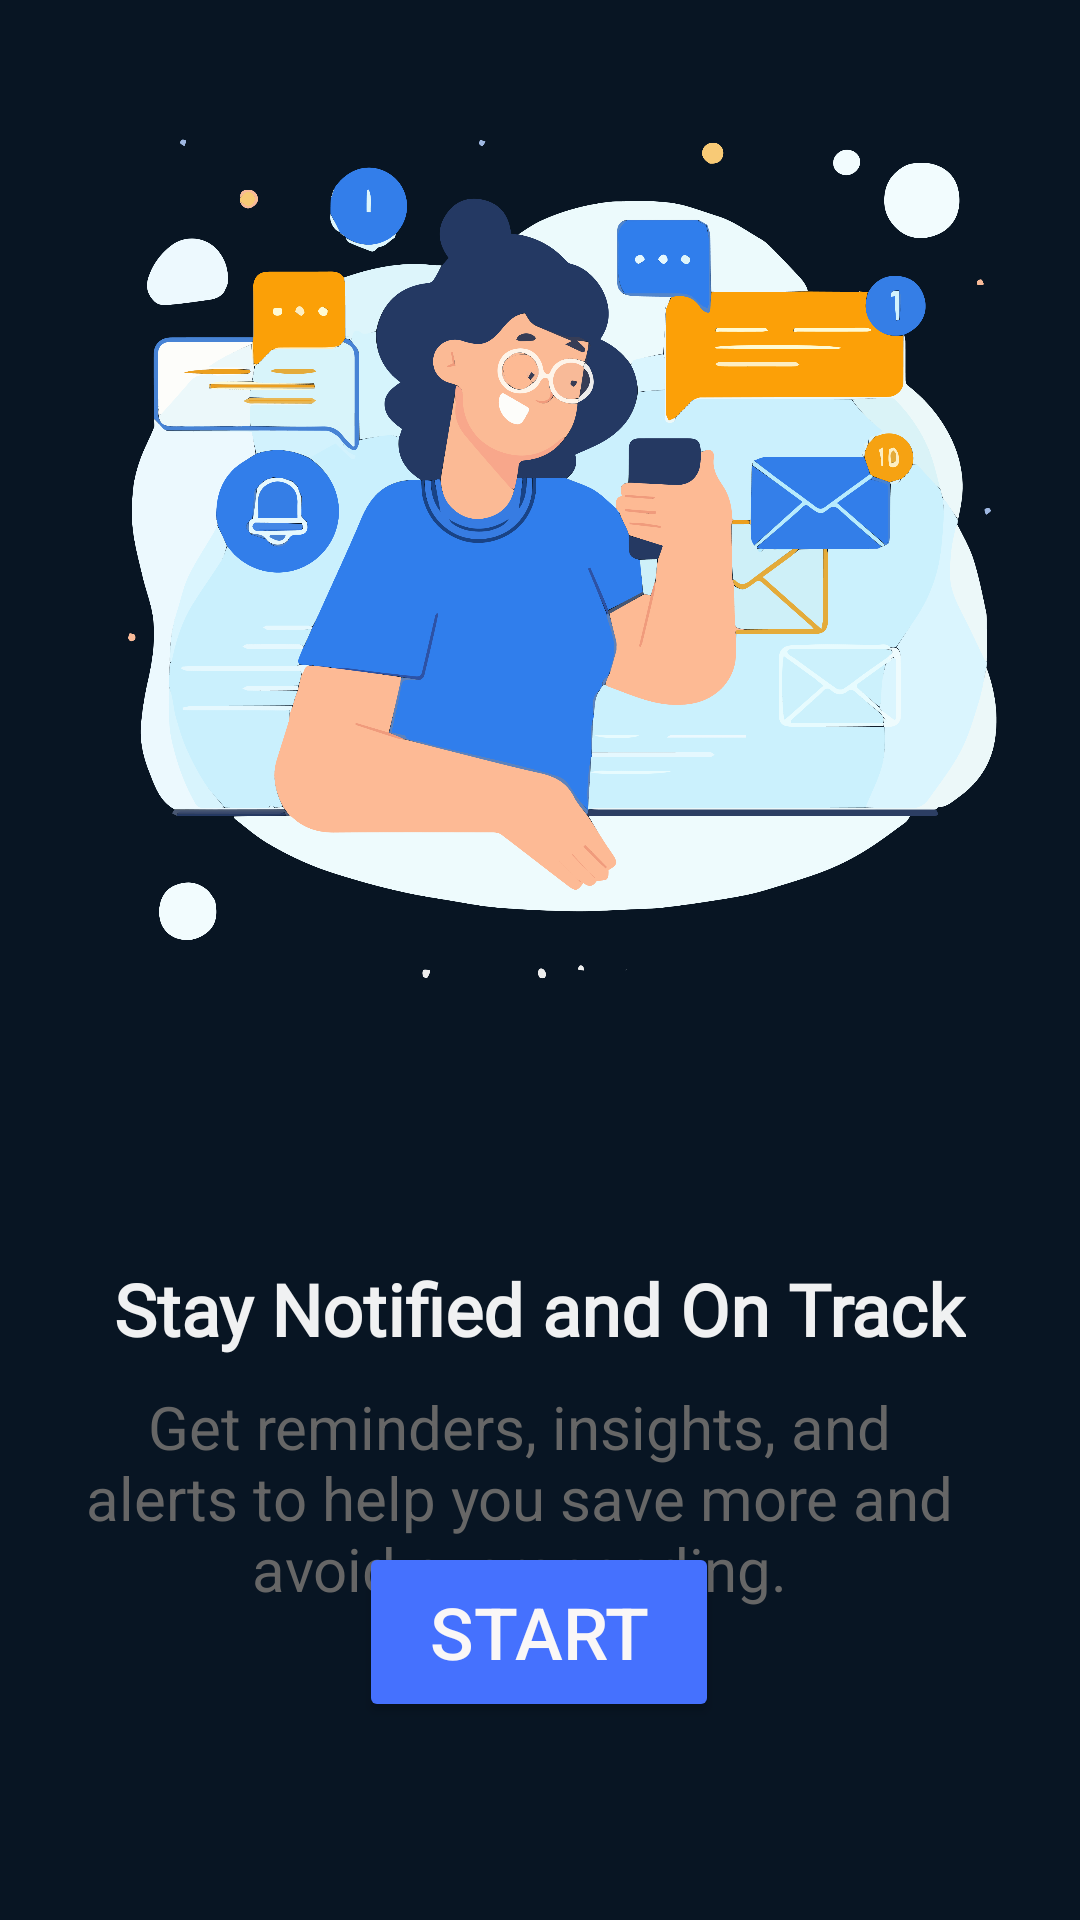

Produce the Android XML layout that renders to this screen, including the resource entries it uses.
<!-- AndroidManifest.xml: application theme Theme.MAD_labexam3_app -->
<!-- res/layout/onbording3.xml -->
<?xml version="1.0" encoding="utf-8"?>
<androidx.constraintlayout.widget.ConstraintLayout xmlns:android="http://schemas.android.com/apk/res/android"
    xmlns:app="http://schemas.android.com/apk/res-auto"
    xmlns:tools="http://schemas.android.com/tools"
    android:layout_width="match_parent"
    android:layout_height="match_parent"
    android:background="#081523">

    <ImageView
        android:id="@+id/ivIllustration"
        android:layout_width="0dp"
        android:layout_height="0dp"
        android:layout_marginEnd="-10dp"
        android:scaleType="fitCenter"
        android:src="@drawable/onbording3"
        app:layout_constraintBottom_toBottomOf="parent"
        app:layout_constraintEnd_toEndOf="parent"
        app:layout_constraintHeight_percent="0.5"
        app:layout_constraintHorizontal_bias="0.0"
        app:layout_constraintStart_toStartOf="parent"
        app:layout_constraintTop_toTopOf="parent"
        app:layout_constraintVertical_bias="0.073"
        app:layout_constraintVertical_chainStyle="packed" />

    <TextView
        android:id="@+id/tvTitle"
        android:layout_width="wrap_content"
        android:layout_height="wrap_content"
        android:layout_marginTop="420dp"
        android:fontFamily="@font/acme"
        android:text="Stay Notified and On Track"
        android:textColor="#F0F1F2"
        android:textSize="24sp"
        android:textStyle="bold"
        app:layout_constraintBottom_toBottomOf="@+id/viewDiagonal"
        app:layout_constraintEnd_toEndOf="parent"
        app:layout_constraintStart_toStartOf="parent"
        app:layout_constraintTop_toTopOf="parent"
        app:layout_constraintVertical_bias="0.584" />

    <TextView
        android:id="@+id/tvSubtitle"
        android:layout_width="300dp"
        android:layout_height="wrap_content"
        android:layout_marginStart="200dp"
        android:layout_marginTop="8dp"
        android:layout_marginEnd="140dp"
        android:text="Get reminders, insights, and alerts to help you save more and avoid overspending."
        android:textAlignment="center"
        android:textColor="#666666"
        android:textSize="20sp"
        app:layout_constraintBottom_toBottomOf="parent"
        app:layout_constraintEnd_toEndOf="parent"
        app:layout_constraintHorizontal_bias="0.633"
        app:layout_constraintStart_toStartOf="parent"
        app:layout_constraintTop_toBottomOf="@+id/tvTitle"
        app:layout_constraintVertical_bias="0.015" />

    <Button
        android:id="@+id/button"
        android:layout_width="120dp"
        android:layout_height="60dp"
        android:backgroundTint="#4571fe"
        android:text="Start"
        android:textColor="#FAF7F7"
        android:textSize="24sp"
        app:iconTint="#081523"
        app:layout_constraintBottom_toBottomOf="parent"
        app:layout_constraintEnd_toEndOf="parent"
        app:layout_constraintHorizontal_bias="0.498"
        app:layout_constraintStart_toStartOf="parent"
        app:layout_constraintTop_toTopOf="parent"
        app:layout_constraintVertical_bias="0.886" />


</androidx.constraintlayout.widget.ConstraintLayout>
<!-- resources referenced by this layout -->
<resources>
  <!-- drawable onbording3: png bitmap (drawable, 404829 bytes) -->
  <style name="Theme.MAD_labexam3_app" parent="Base.Theme.MAD_labexam3_app" />
  <style name="Base.Theme.MAD_labexam3_app" parent="Theme.Material3.DayNight.NoActionBar">
          
          
      </style>
</resources>
